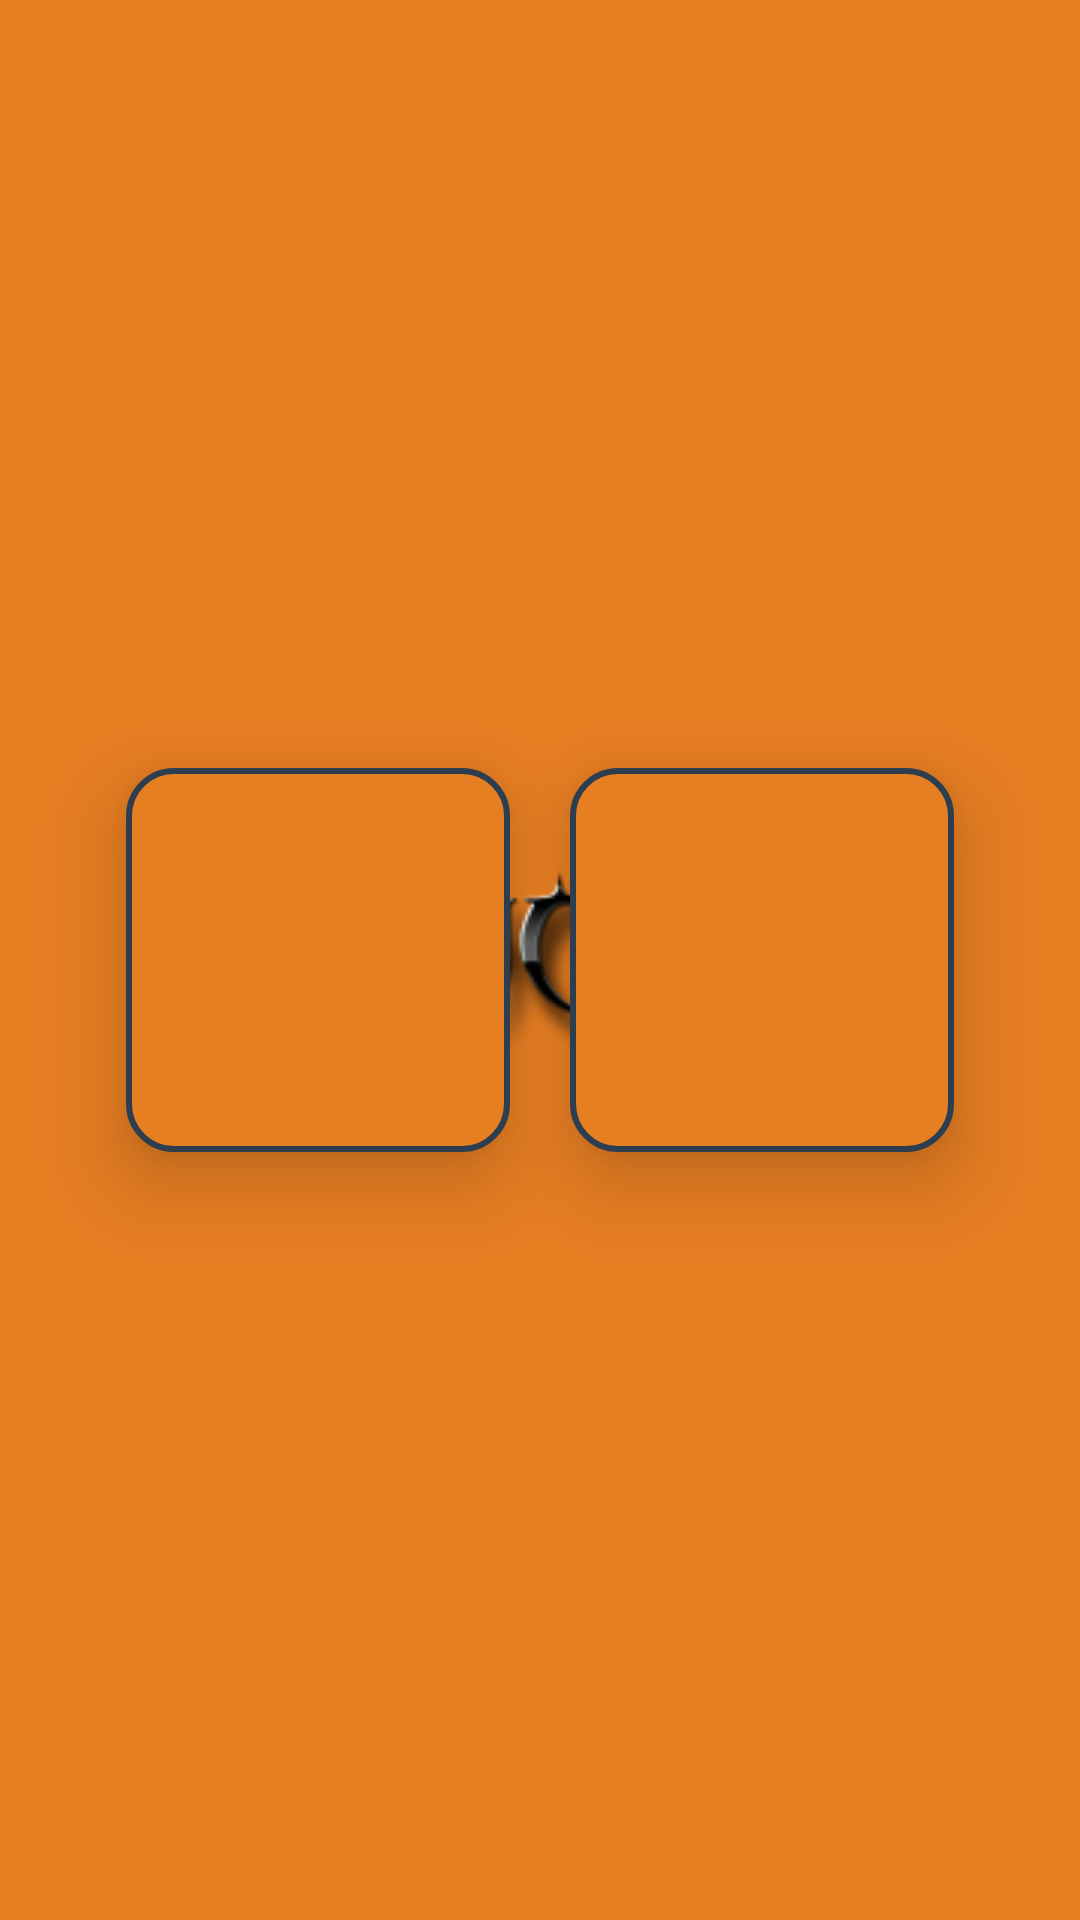

This screen was rendered from an Android layout file. Write that file and the resources it references.
<!-- AndroidManifest.xml: application theme AppTheme.Launcher -->
<!-- res/layout/activity_front_manager.xml -->
<?xml version="1.0" encoding="utf-8"?>
<LinearLayout xmlns:android="http://schemas.android.com/apk/res/android"
    android:layout_width="match_parent"
    android:layout_height="wrap_content"
    android:gravity="center"
    android:orientation="horizontal">

    <ImageButton
        android:id="@+id/viewReport"
        android:layout_width="128dp"
        android:layout_height="128dp"
        android:layout_margin="10dp"
        android:background="@drawable/button_border_box"
        android:elevation="15dp"
        android:padding="20dp"
        android:scaleType="fitCenter"
        android:src="@drawable/view" />

    <ImageButton
        android:id="@+id/mapView"
        android:layout_width="128dp"
        android:layout_height="128dp"
        android:layout_margin="10dp"
        android:background="@drawable/button_border_box"
        android:elevation="15dp"
        android:padding="20dp"
        android:scaleType="fitCenter"
        android:src="@drawable/map" />

</LinearLayout>
<!-- resources referenced by this layout -->
<resources>
  <!-- drawable button_border_box (drawable) -->
  <shape xmlns:android="http://schemas.android.com/apk/res/android"
      android:shape="rectangle">
      <solid android:color="@color/carror" />
      <corners android:radius="15dp" />
      <stroke
          android:width="2dp"
          android:color="@color/midblue" />
  </shape>
  <style name="AppTheme.Launcher">
          <item name="colorPrimaryDark">@color/carror</item>
          <item name="android:windowBackground">@drawable/launch_screen</item>
      </style>
  <color name="carror">#e67e22</color>
  <color name="midblue">#2c3e50</color>
  <!-- drawable launch_screen (drawable) -->
  <?xml version="1.0" encoding="utf-8"?>
  <layer-list xmlns:android="http://schemas.android.com/apk/res/android"
      android:opacity="opaque">
  
      <item android:drawable="@color/carror" />
      <item>
          <bitmap
              android:gravity="center"
              android:src="@drawable/logo2" />
      </item>
  </layer-list>
  <!-- drawable logo2: png bitmap (drawable, 15470 bytes) -->
</resources>
